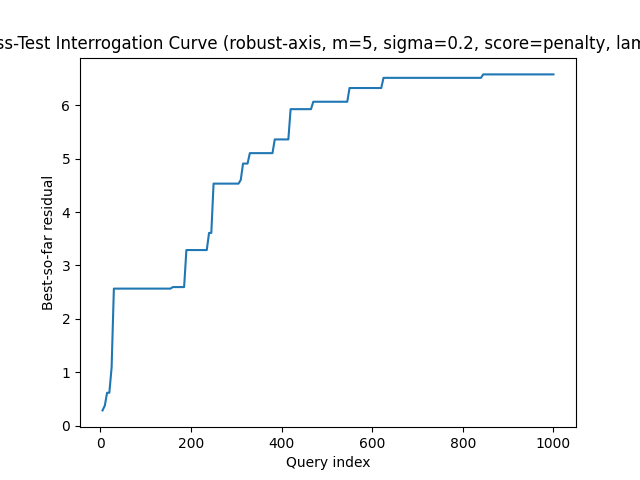

The file beside this chart, header and first rows:
query, best_residual, attempts
5, 0.2848, 1
10, 0.3742, 2
15, 0.6151, 3
20, 0.6151, 4
25, 1.089, 5
30, 2.566, 6
35, 2.566, 7
40, 2.566, 8
45, 2.566, 9
50, 2.566, 10
55, 2.566, 11
60, 2.566, 12
65, 2.566, 13
70, 2.566, 14
75, 2.566, 15
80, 2.566, 16
85, 2.566, 17
90, 2.566, 18
95, 2.566, 19
100, 2.566, 20
105, 2.566, 21
110, 2.566, 22
115, 2.566, 23
120, 2.566, 24
125, 2.566, 25
130, 2.566, 26
135, 2.566, 27
140, 2.566, 28
145, 2.566, 29
150, 2.566, 30
155, 2.566, 31
160, 2.595, 32
165, 2.595, 33
170, 2.595, 34
175, 2.595, 35
180, 2.595, 36
185, 2.595, 37
190, 3.289, 38
195, 3.289, 39
200, 3.289, 40
205, 3.289, 41
210, 3.289, 42
215, 3.289, 43
220, 3.289, 44
225, 3.289, 45
230, 3.289, 46
235, 3.289, 47
240, 3.61, 48
245, 3.61, 49
250, 4.533, 50
255, 4.533, 51
260, 4.533, 52
265, 4.533, 53
270, 4.533, 54
275, 4.533, 55
280, 4.533, 56
285, 4.533, 57
290, 4.533, 58
295, 4.533, 59
300, 4.533, 60
... 140 more rows
